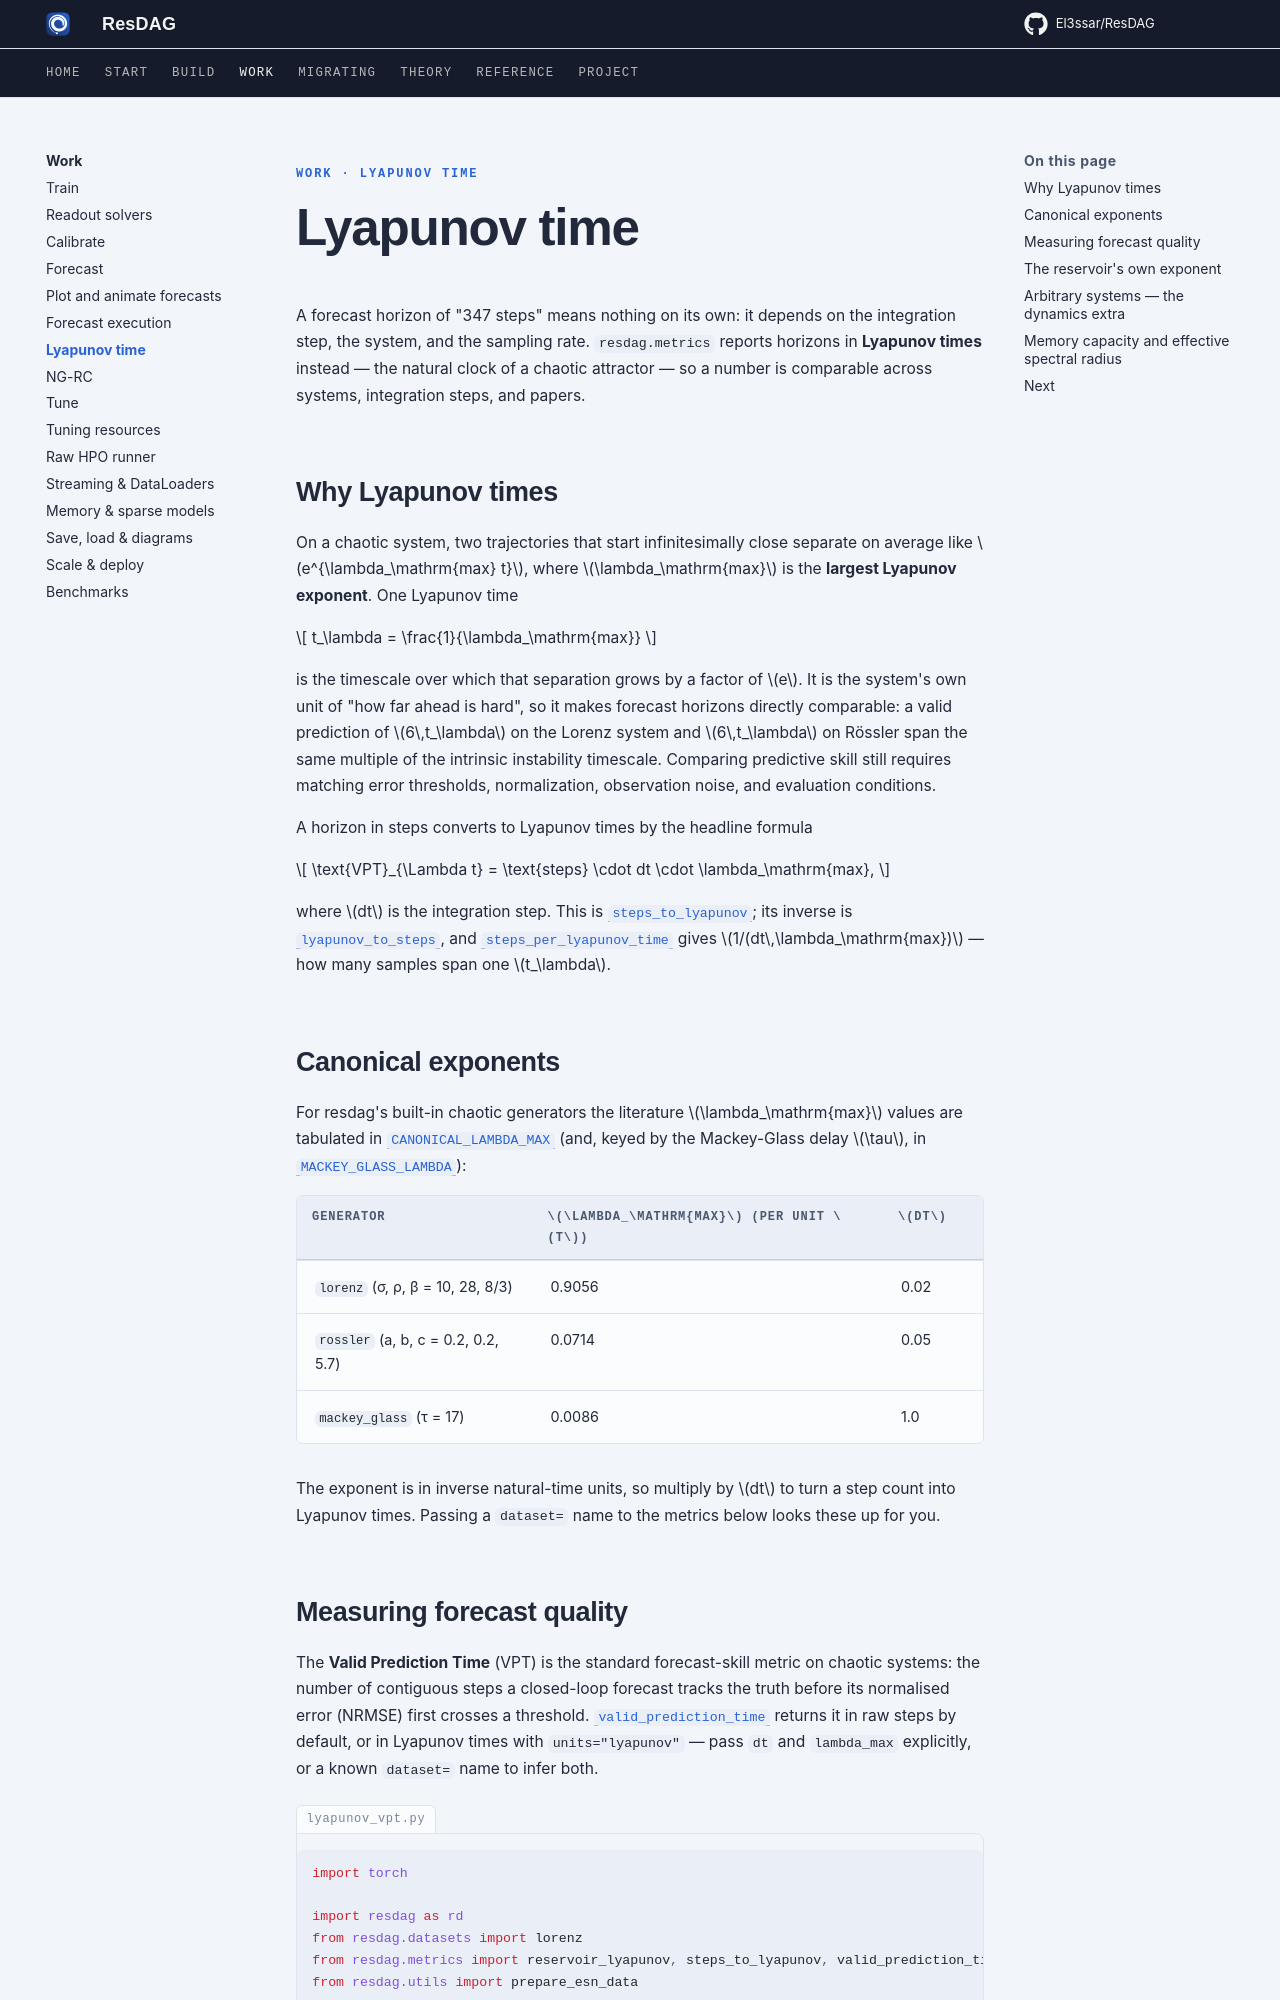

repository: El3ssar/ResDAG · page: workflows/lyapunov/index.html · generator: mkdocs

---
description: Report forecast horizons in Lyapunov times — the hardware- and system-independent clock of a chaotic attractor — plus the reservoir's own edge-of-chaos exponent.
---

<span class="nb-kicker">Work · Lyapunov time</span>

# Lyapunov time

A forecast horizon of "347 steps" means nothing on its own: it depends on the
integration step, the system, and the sampling rate. `resdag.metrics` reports
horizons in **Lyapunov times** instead — the natural clock of a chaotic
attractor — so a number is comparable across systems, integration steps, and
papers.

## Why Lyapunov times

On a chaotic system, two trajectories that start infinitesimally close separate
on average like $e^{\lambda_\mathrm{max} t}$, where $\lambda_\mathrm{max}$ is the
**largest Lyapunov exponent**. One Lyapunov time

$$
t_\lambda = \frac{1}{\lambda_\mathrm{max}}
$$

is the timescale over which that separation grows by a factor of $e$. It is the
system's own unit of "how far ahead is hard", so it makes forecast horizons
directly comparable: a valid prediction of $6\,t_\lambda$ on the Lorenz system
and $6\,t_\lambda$ on Rössler span the same multiple of the intrinsic instability
timescale. Comparing predictive skill still requires matching error thresholds,
normalization, observation noise, and evaluation conditions.

A horizon in steps converts to Lyapunov times by the headline formula

$$
\text{VPT}_{\Lambda t} = \text{steps} \cdot dt \cdot \lambda_\mathrm{max},
$$

where $dt$ is the integration step. This is
[`steps_to_lyapunov`][resdag.metrics.steps_to_lyapunov]; its inverse is
[`lyapunov_to_steps`][resdag.metrics.lyapunov_to_steps], and
[`steps_per_lyapunov_time`][resdag.metrics.steps_per_lyapunov_time] gives
$1/(dt\,\lambda_\mathrm{max})$ — how many samples span one $t_\lambda$.

## Canonical exponents

For resdag's built-in chaotic generators the literature $\lambda_\mathrm{max}$
values are tabulated in
[`CANONICAL_LAMBDA_MAX`][resdag.metrics.CANONICAL_LAMBDA_MAX] (and, keyed by the
Mackey-Glass delay $\tau$, in
[`MACKEY_GLASS_LAMBDA`][resdag.metrics.MACKEY_GLASS_LAMBDA]):

| Generator | $\lambda_\mathrm{max}$ (per unit $t$) | $dt$ |
| --- | --- | --- |
| `lorenz` (σ, ρ, β = 10, 28, 8/3) | 0.9056 | 0.02 |
| `rossler` (a, b, c = 0.2, 0.2, 5.7) | 0.0714 | 0.05 |
| `mackey_glass` (τ = 17) | 0.0086 | 1.0 |

The exponent is in inverse natural-time units, so multiply by $dt$ to turn a
step count into Lyapunov times. Passing a `dataset=` name to the metrics below
looks these up for you.
